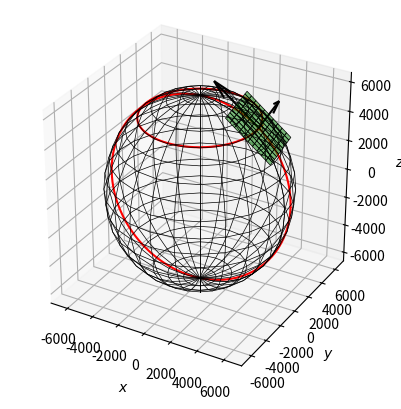

This figure's Python source:
# -*- coding: utf-8 -*-
"""
Created on Sun Oct 19 17:37:41 2025

[redacted]
"""

import numpy as np
import matplotlib.pyplot as plt


#Kugel -> Kartesisisch
#https://de.wikipedia.org/wiki/Kugelkoordinaten

#lon = phi
#lat = theta

#x = r cos (phi) cos (theta) 
#y = r sin (phi) cos (theta) 
#z = r sin (theta)


def WireframeSphere(centre=[0.,0.,0.], radius=1.,
                    n_meridians=20, n_circles_latitude=8):
    
    
    u, v = np.mgrid[0:2*np.pi:n_meridians*1j, 0:np.pi:n_circles_latitude*1j]
    sphere_x = centre[0] + radius * np.cos(u) * np.sin(v)
    sphere_y = centre[1] + radius * np.sin(u) * np.sin(v)
    sphere_z = centre[2] + radius * np.cos(v)

    return sphere_x, sphere_y, sphere_z



pos0_lat = 50.33405
#pos0_lat = 0
pos0_lon = 8.75242
r = 6370

phi_wire = np.arange(0, 360, 1)

#lon = phi
#lat = theta
posx = r * np.cos(pos0_lon / 180*np.pi) * np.cos(pos0_lat / 180*np.pi)
posy = r * np.sin(pos0_lon / 180*np.pi) * np.cos(pos0_lat / 180*np.pi)
posz = r * np.sin(pos0_lat / 180*np.pi)

wireLat_x = r * np.cos(phi_wire / 180*np.pi) * np.cos(pos0_lat / 180*np.pi)
wireLat_y = r * np.sin(phi_wire / 180*np.pi) * np.cos(pos0_lat / 180*np.pi)
wireLat_z = r * np.sin(pos0_lat / 180*np.pi) + 0*phi_wire

wireLon_x = r * np.cos(pos0_lon / 180*np.pi) * np.cos(phi_wire / 180*np.pi)
wireLon_y = r * np.sin(pos0_lon / 180*np.pi) * np.cos(phi_wire / 180*np.pi)
wireLon_z = r * np.sin(phi_wire / 180*np.pi) + 0*phi_wire


dx_dphi   = r * -np.sin(pos0_lon / 180*np.pi) * np.cos(pos0_lat / 180*np.pi)
dx_dtheta = r * np.cos(pos0_lon / 180*np.pi) * -np.sin(pos0_lat / 180*np.pi)

dy_dphi   = r * np.cos(pos0_lon / 180*np.pi) * np.cos(pos0_lat / 180*np.pi)
dy_dtheta = r * np.sin(pos0_lon / 180*np.pi) * -np.sin(pos0_lat / 180*np.pi)

dz_dphi   = 0
dz_dtheta = r * np.cos(pos0_lat / 180*np.pi)


local_x_meter = 4000
local_y_meter = 4000

delta_phi =   (local_x_meter/r/np.cos(pos0_lat / 180*np.pi))
delta_theta = (local_y_meter/r)


dphi = np.linspace(-delta_phi/2, delta_phi/2, 11)
dtheta = np.linspace(-delta_theta/2, delta_theta/2, 11)

DPHI, DTHETA = np.meshgrid(dphi, dtheta)

posx_s = posx + dx_dtheta * DTHETA + dx_dphi * DPHI 
posy_s = posy + dy_dtheta * DTHETA + dy_dphi * DPHI
posz_s = posz + dz_dtheta * DTHETA + dz_dphi * DPHI



central_point=[0.,0.,0.]

ax = plt.figure().add_subplot(projection='3d')

#fig = plt.figure()
#ax = fig.gca(projection='3d')
ax.set_aspect("equal")
#draw sphere
ax.plot_wireframe(*WireframeSphere(central_point, r, 25, 19), color="k", alpha=1, lw=0.5)
#ax.plot_wireframe(*WireframeSphere(central_point, r, 13, 7), color="k", alpha=1, lw=0.5)
ax.plot(posx, posy, posz, 'rx')
ax.plot(wireLat_x, wireLat_y, wireLat_z, 'r-')
ax.plot(wireLon_x, wireLon_y, wireLon_z, 'r-')

ax.plot_surface(posx_s, posy_s, posz_s, linewidth=0.5, alpha=0.5, edgecolors='k', facecolor='g')



ax.quiver(posx, posy, posz, dx_dphi*delta_phi , dy_dphi*delta_phi , dz_dphi*delta_phi, color='k')
ax.quiver(posx, posy, posz, dx_dtheta*delta_theta, dy_dtheta*delta_theta, dz_dtheta*delta_theta, color='k')

#ax.plot(posx_s, posy_s, posz_s, 'gx-')

ax.set_xlabel(r"$x$")
ax.set_ylabel(r"$y$")
ax.set_zlabel(r"$z$")

